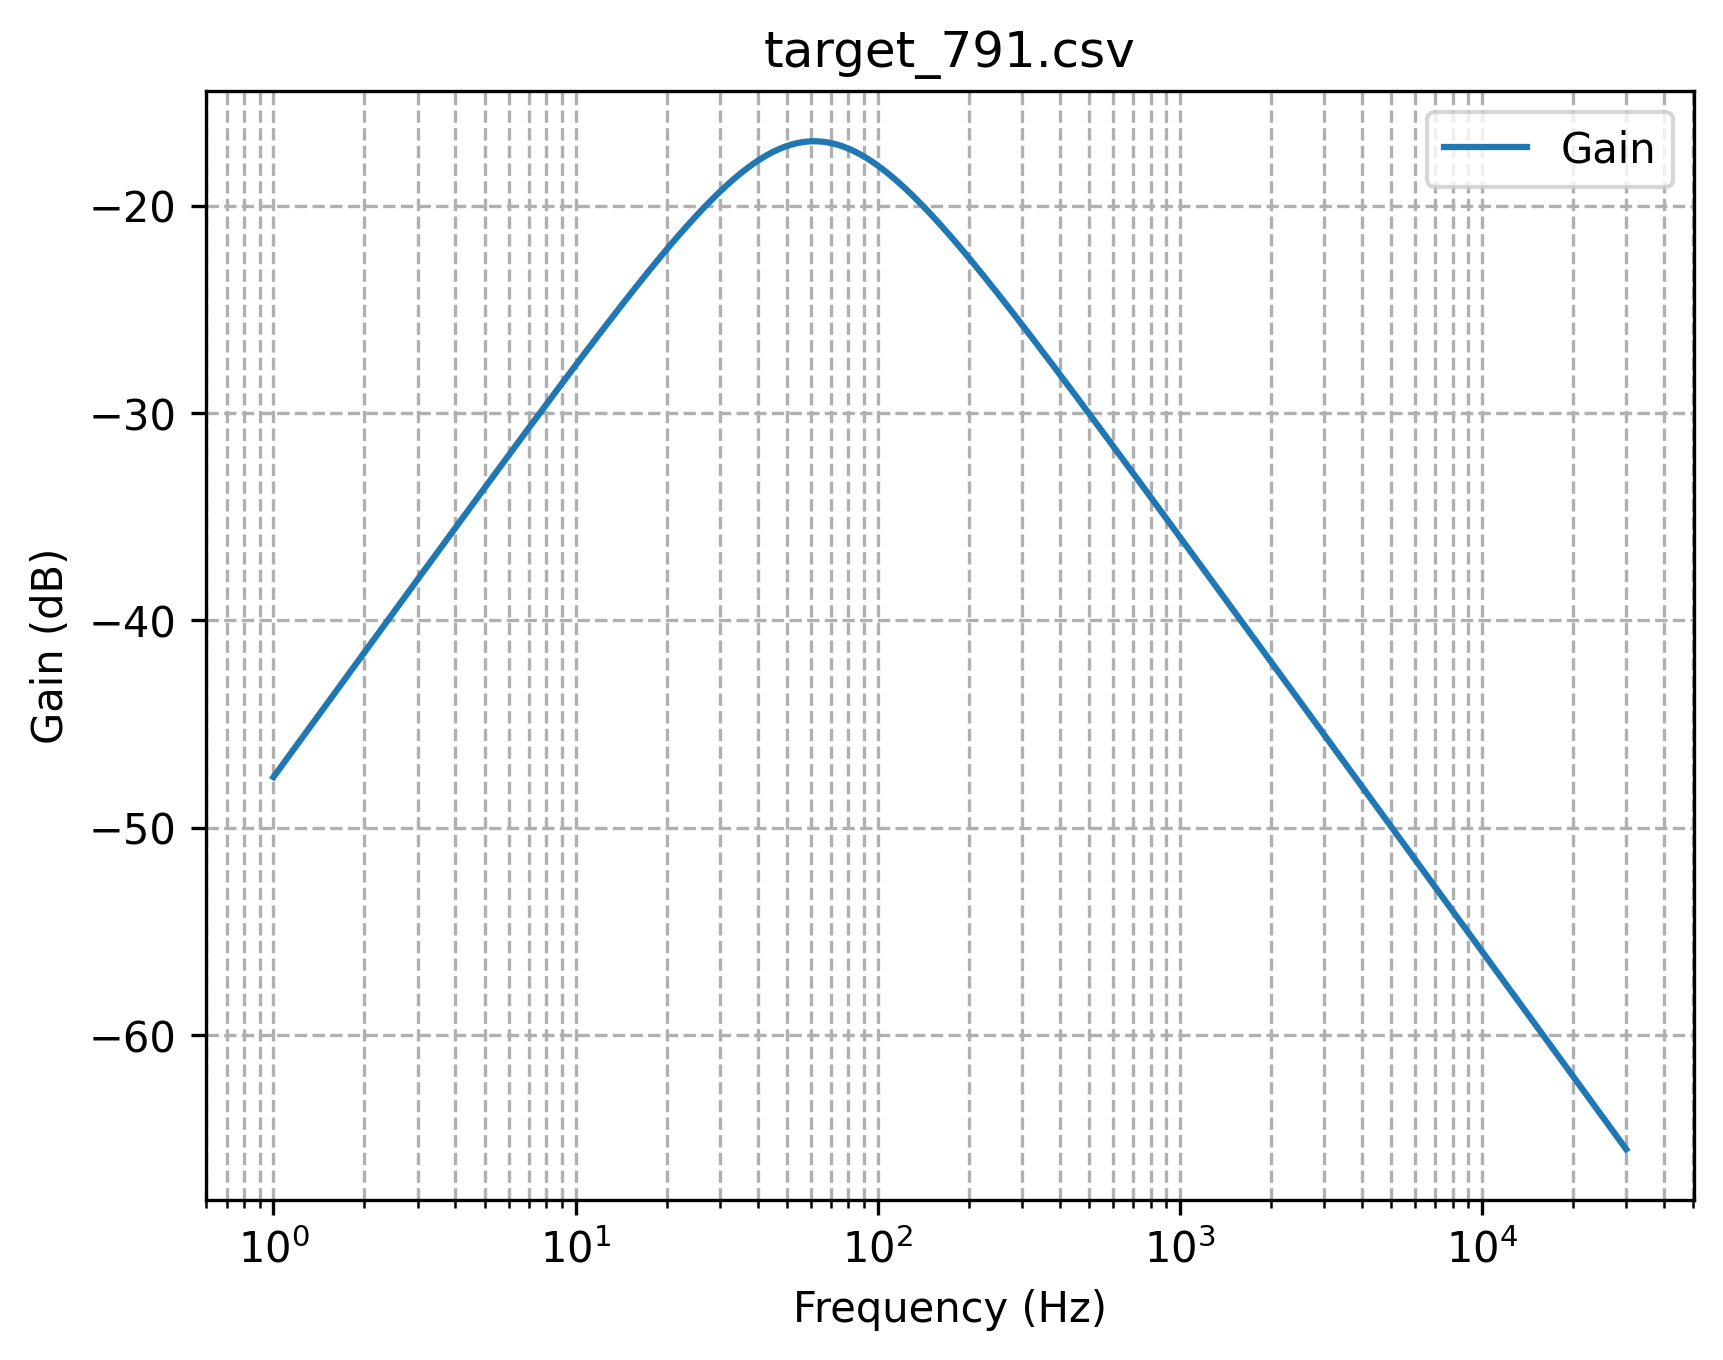

Values plotted in this chart, from the file beside it:
Frequency, Gain, Phase
1.0, 0.004188, 1.541
1.023, 0.004286, 1.541
1.047, 0.004385, 1.54
1.072, 0.004488, 1.539
1.096, 0.004592, 1.539
1.122, 0.004699, 1.538
1.148, 0.004808, 1.537
1.175, 0.00492, 1.536
1.202, 0.005035, 1.535
1.23, 0.005152, 1.535
1.259, 0.005272, 1.534
1.288, 0.005395, 1.533
1.318, 0.00552, 1.532
1.349, 0.005649, 1.531
1.38, 0.00578, 1.53
1.413, 0.005915, 1.529
1.445, 0.006053, 1.528
1.479, 0.006193, 1.527
1.514, 0.006338, 1.526
1.549, 0.006485, 1.525
1.585, 0.006636, 1.524
1.622, 0.00679, 1.523
1.66, 0.006948, 1.522
1.698, 0.00711, 1.521
1.738, 0.007276, 1.52
1.778, 0.007445, 1.519
1.82, 0.007618, 1.517
1.862, 0.007795, 1.516
1.905, 0.007977, 1.515
1.95, 0.008162, 1.514
1.995, 0.008352, 1.512
2.042, 0.008546, 1.511
2.089, 0.008745, 1.51
2.138, 0.008949, 1.508
2.188, 0.009157, 1.507
2.239, 0.00937, 1.505
2.291, 0.009588, 1.504
2.344, 0.00981, 1.502
2.399, 0.01004, 1.5
2.455, 0.01027, 1.499
2.512, 0.01051, 1.497
2.57, 0.01075, 1.495
2.63, 0.011, 1.494
2.692, 0.01126, 1.492
2.754, 0.01152, 1.49
2.818, 0.01179, 1.488
2.884, 0.01206, 1.486
2.951, 0.01234, 1.484
3.02, 0.01263, 1.482
3.09, 0.01292, 1.48
3.162, 0.01322, 1.478
3.236, 0.01353, 1.476
3.311, 0.01385, 1.474
3.388, 0.01417, 1.471
3.467, 0.01449, 1.469
3.548, 0.01483, 1.467
3.631, 0.01518, 1.464
3.715, 0.01553, 1.462
3.802, 0.01589, 1.459
3.89, 0.01626, 1.457
... 389 more rows
